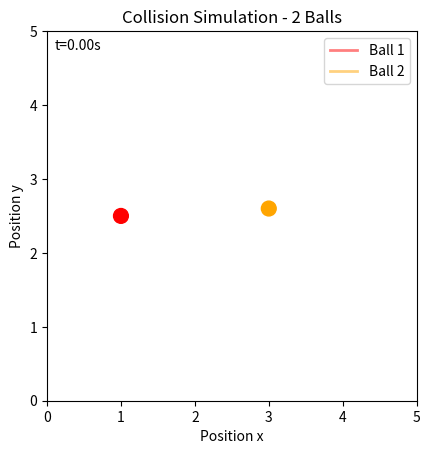

The matplotlib source for this figure:
import numpy as np
import matplotlib.pyplot as plt
import matplotlib.animation as animation


# 2D collision simulation (billiard, no spin)


# Time steps
dt = 0.01
t_min = 0
t_max = 10
Nt = int((t_max - t_min) / dt) 


t = np.linspace(t_min, t_max, Nt + 1)

# Parameters
x_min = 0
x_max = 5
y_min = 0
y_max = 5
R = 0.1  # radius of sphere


# Collision of N spheres
def engine(positions, velocities, num_balls):
    """
    positions: array of shape (num_balls, 2) with [x, y] for each ball
    velocities: array of shape (num_balls, 2) with [vx, vy] for each ball
    num_balls: number of balls in simulation
    """
    # Initialize arrays for positions over time
    x_all = np.zeros((num_balls, len(t)))
    y_all = np.zeros((num_balls, len(t)))
    
    # Set initial positions
    x_all[:, 0] = positions[:, 0]
    y_all[:, 0] = positions[:, 1]
    
    # Current velocities (mutable)
    v = velocities.copy()
    
    # Simulate step by step
    for i in range(1, len(t)):
        # Update positions for all balls
        x_all[:, i] = x_all[:, i-1] + v[:, 0] * dt
        y_all[:, i] = y_all[:, i-1] + v[:, 1] * dt
        
        # Check for collisions between all pairs
        for j in range(num_balls):
            for k in range(j+1, num_balls):
                dx = x_all[k, i] - x_all[j, i]
                dy = y_all[k, i] - y_all[j, i]
                distance = np.sqrt(dx**2 + dy**2)
                
                if distance <= 2*R:
                    # Collision detected - apply elastic collision physics
                    # Normal vector
                    nx = dx / distance
                    ny = dy / distance
                    
                    # Relative velocity
                    dvx = v[j, 0] - v[k, 0]
                    dvy = v[j, 1] - v[k, 1]
                    
                    # Relative velocity in collision normal direction
                    dvn = dvx * nx + dvy * ny
                    
                    # Do not resolve if velocities are separating
                    if dvn > 0:
                        # Update velocities (equal mass elastic collision)
                        v[j, 0] -= dvn * nx
                        v[j, 1] -= dvn * ny
                        v[k, 0] += dvn * nx
                        v[k, 1] += dvn * ny
                        
                        # Separate spheres to avoid overlap
                        overlap = 2*R - distance
                        x_all[j, i] -= overlap * nx / 2
                        y_all[j, i] -= overlap * ny / 2
                        x_all[k, i] += overlap * nx / 2
                        y_all[k, i] += overlap * ny / 2
        
        # Handle wall collisions (bounce)
        for j in range(num_balls):
            # Left/right walls
            if x_all[j, i] - R <= x_min:
                x_all[j, i] = x_min + R
                v[j, 0] = -v[j, 0]  # Reverse x velocity
            elif x_all[j, i] + R >= x_max:
                x_all[j, i] = x_max - R
                v[j, 0] = -v[j, 0]  # Reverse x velocity
            
            # Bottom/top walls
            if y_all[j, i] - R <= y_min:
                y_all[j, i] = y_min + R
                v[j, 1] = -v[j, 1]  # Reverse y velocity
            elif y_all[j, i] + R >= y_max:
                y_all[j, i] = y_max - R
                v[j, 1] = -v[j, 1]  # Reverse y velocity
    
    return x_all, y_all

# Define initial conditions for N balls
num_balls = 2
positions = np.array([
    [1.0, 2.5],   # Ball 1
    [3.0, 2.6],   # Ball 2
])
velocities = np.array([
    [1.0, 0.0],    # Ball 1
    [0.0, 0.0],   # Ball 2
])

x_all, y_all = engine(positions, velocities, num_balls)

# Define colors for each ball
colors = ['red', 'orange', 'yellow', 'green', 'blue', 'purple', 'pink', 'brown', 'gray', 'cyan']


fig, ax = plt.subplots()

# Create lines and spheres for each ball
lines = []
circles = []
for i in range(num_balls):
    line, = ax.plot([], [], lw=2, color=colors[i % len(colors)], alpha=0.5, label=f'Ball {i+1}')
    lines.append(line)
    circle = plt.Circle((x_all[i, 0], y_all[i, 0]), R, color=colors[i % len(colors)])
    ax.add_patch(circle)
    circles.append(circle)

ax.set_title(f'Collision Simulation - {num_balls} Balls')



ax.legend()
ax.set_xlim(x_min, x_max)
ax.set_ylim(y_min, y_max)
ax.set_ylabel("Position y")
ax.set_xlabel("Position x")
ax.set_aspect('equal')
time_text = ax.text(0.02, 0.95,  "", transform=ax.transAxes)

# Track length
N = 100  # Number of points to show in the track

def animate(i):
    # Show only the last N points of the trajectories
    start_idx = max(0, i - N)
    
    for j in range(num_balls):
        lines[j].set_data(x_all[j, start_idx:i], y_all[j, start_idx:i])
        circles[j].set_center((x_all[j, i], y_all[j, i]))
        
    time_text.set_text(f't={t[i]:.2f}s')
    return (*lines, *circles, time_text)

###########
###########

nframes = int(Nt)
interval =  100*dt
ani = animation.FuncAnimation(fig, animate, frames=nframes, repeat=False, interval=interval, blit=True)
plt.show()


# ani.save('gifs/tunnel.gif', writer='pillow', fps=30, dpi = 200) # Size  
